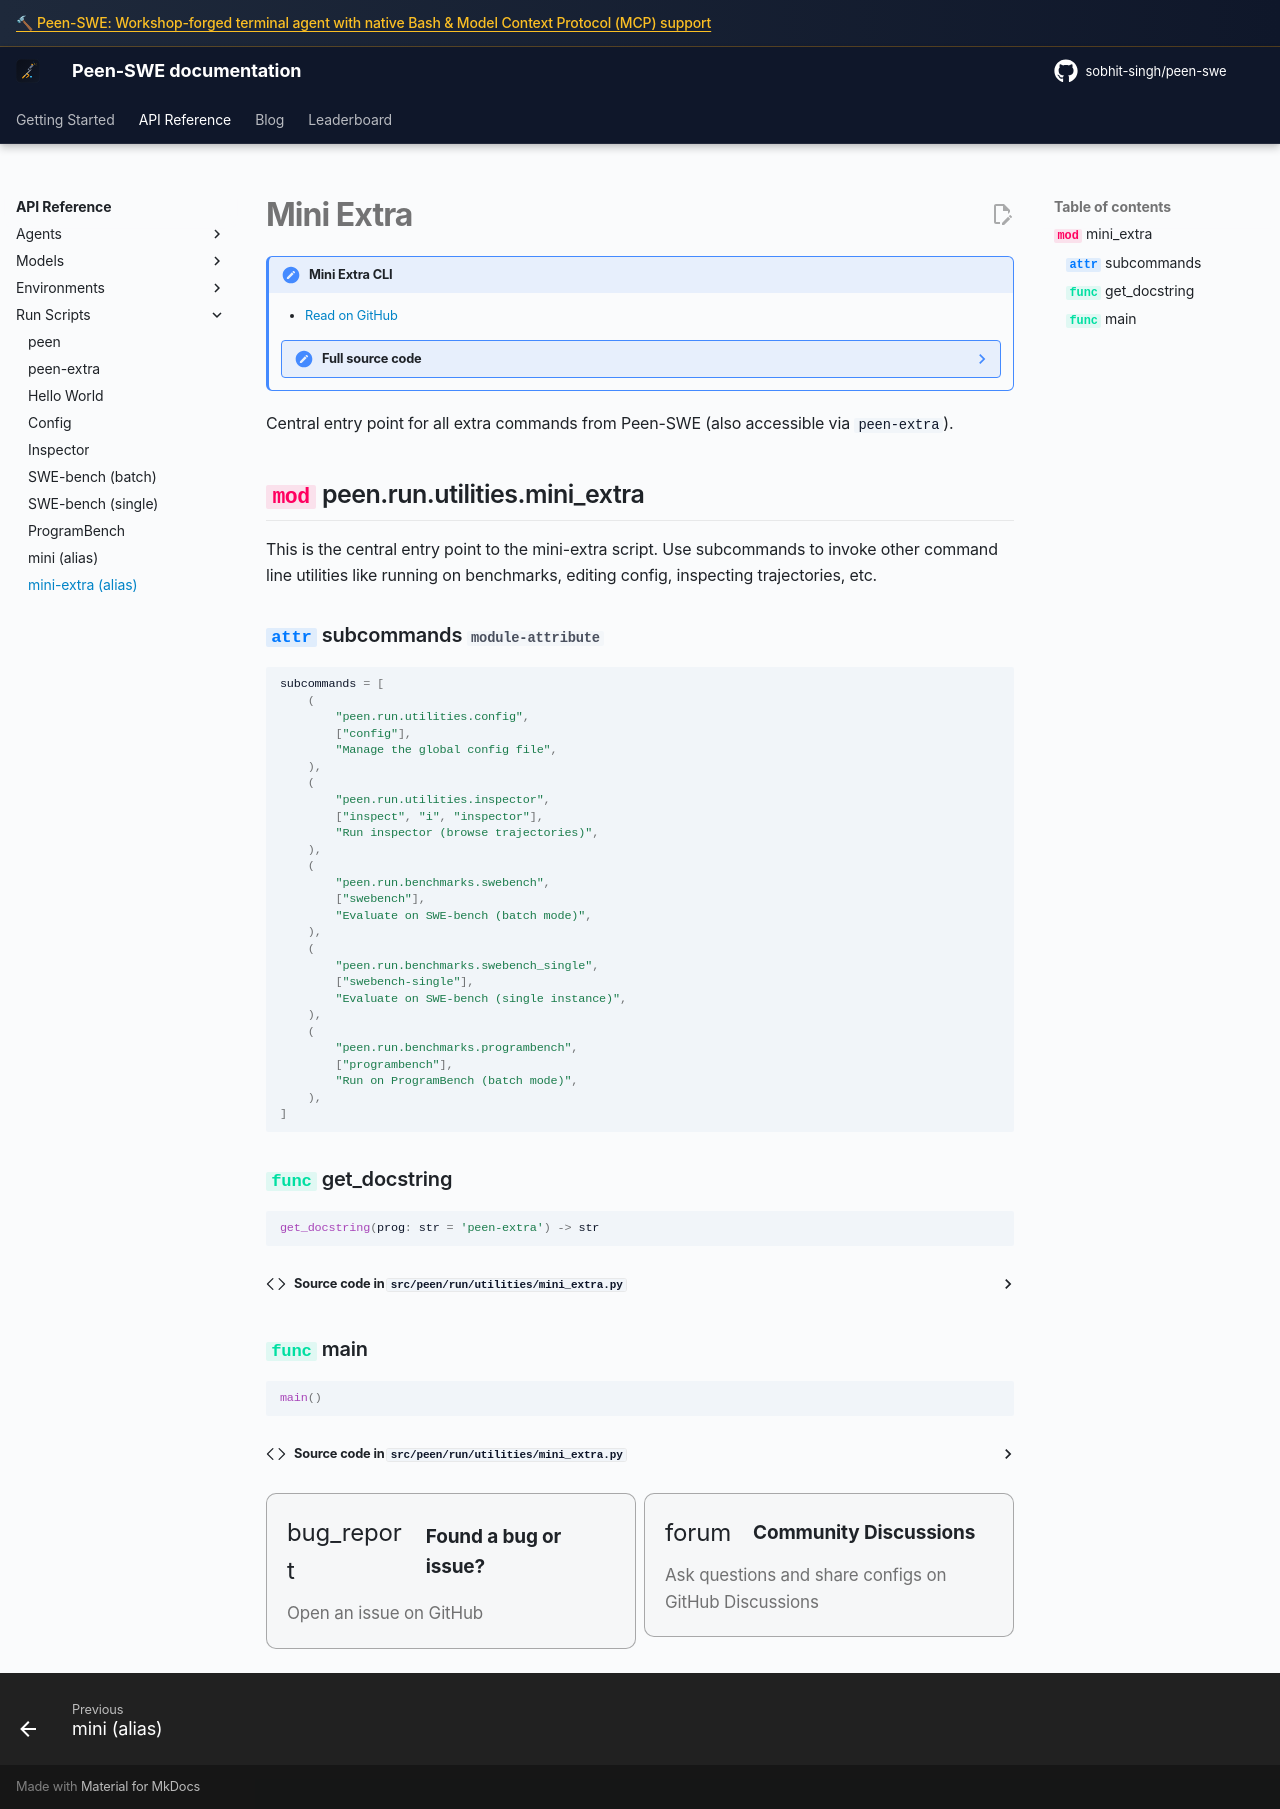

repository: sobhit-singh/peen-swe · page: v2/reference/run/mini_extra/index.html · generator: mkdocs

# Mini Extra

!!! note "Mini Extra CLI"

    - [Read on GitHub](https://github.com/sobhit-singh/peen-swe/blob/main/src/peen/run/utilities/mini_extra.py)

    ??? note "Full source code"

        ```python
        --8<-- "src/peen/run/utilities/mini_extra.py"
        ```

Central entry point for all extra commands from Peen-SWE (also accessible via `peen-extra`).

::: peen.run.utilities.mini_extra

{% include-markdown "../../_footer.md" %}
